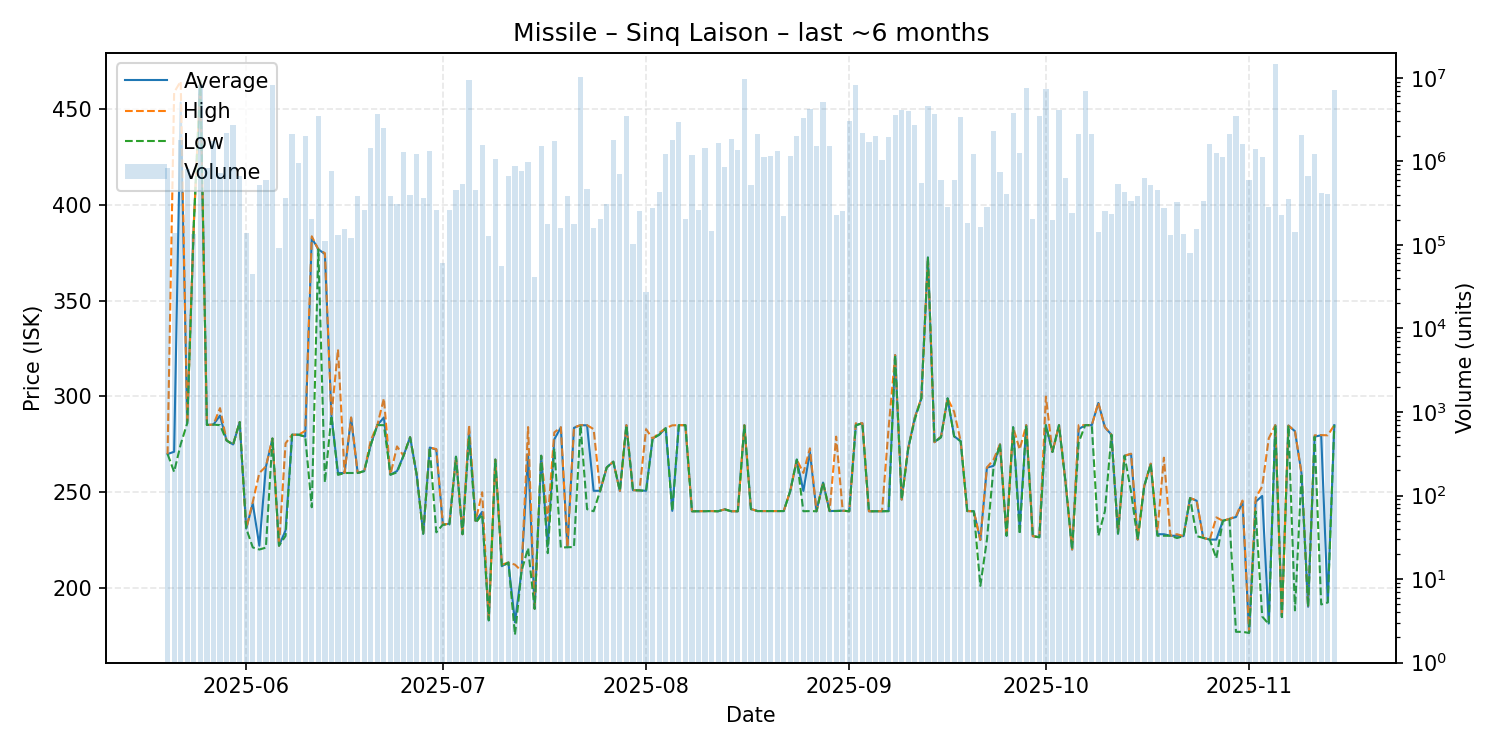

The file beside this chart, header and first rows:
date, average, highest, lowest, order_count, volume
2025-05-20, 269.9, 269.9, 269.9, 62, 840503
2025-05-21, 271.1, 458.9, 260.6, 52, 140200
2025-05-22, 453.6, 464.7, 275.0, 88, 1804668
2025-05-23, 286.0, 286.1, 286.0, 81, 819062
2025-05-24, 389.9, 389.9, 389.9, 61, 135100
2025-05-25, 465.0, 465.0, 465.0, 107, 8308153
2025-05-26, 285.1, 285.1, 285.1, 68, 842908
2025-05-27, 285.3, 285.3, 285.3, 68, 1771780
2025-05-28, 290.0, 293.9, 285.0, 78, 735116
2025-05-29, 277.0, 277.0, 277.0, 74, 2213669
2025-05-30, 274.9, 275.0, 274.8, 94, 2702296
2025-05-31, 286.6, 286.6, 286.6, 95, 663535
2025-06-01, 231.0, 231.0, 231.0, 99, 138800
2025-06-02, 244.0, 244.9, 221.1, 68, 45058
2025-06-03, 222.0, 260.0, 220.0, 89, 518592
2025-06-04, 263.2, 263.4, 221.0, 75, 593304
2025-06-05, 278.0, 278.0, 278.0, 99, 8286730
2025-06-06, 222.0, 222.0, 222.0, 76, 91600
2025-06-07, 230.0, 275.5, 227.1, 100, 367495
2025-06-08, 280.0, 280.0, 280.0, 124, 2138523
2025-06-09, 280.0, 280.0, 280.0, 78, 951955
2025-06-10, 279.0, 282.0, 279.0, 87, 2001111
2025-06-11, 382.8, 383.7, 242.1, 71, 206601
2025-06-12, 376.9, 376.9, 376.9, 74, 3510723
2025-06-13, 374.4, 374.9, 255.0, 60, 111514
2025-06-14, 290.0, 290.0, 290.0, 75, 771330
2025-06-15, 260.0, 324.6, 259.0, 89, 131319
2025-06-16, 260.0, 260.0, 260.0, 69, 153877
2025-06-17, 288.9, 289.0, 260.0, 71, 122200
2025-06-18, 260.0, 260.0, 260.0, 63, 381470
2025-06-19, 261.0, 261.0, 261.0, 88, 263182
2025-06-20, 274.8, 277.0, 274.6, 85, 1433665
2025-06-21, 285.0, 285.0, 285.0, 95, 3678681
2025-06-22, 289.0, 299.0, 285.0, 90, 2492853
2025-06-23, 259.1, 259.1, 259.1, 99, 386314
2025-06-24, 261.0, 273.9, 260.3, 81, 312406
2025-06-25, 269.0, 269.0, 269.0, 90, 1302820
2025-06-26, 278.7, 278.7, 278.7, 74, 393156
2025-06-27, 259.2, 259.2, 259.2, 71, 1230119
2025-06-28, 228.3, 228.3, 228.2, 82, 360207
2025-06-29, 273.3, 273.3, 273.3, 91, 1323050
2025-06-30, 272.2, 272.5, 229.0, 54, 260907
2025-07-01, 233.0, 233.0, 233.0, 51, 60214
2025-07-02, 233.5, 233.5, 233.1, 83, 260845
2025-07-03, 268.5, 268.5, 268.5, 62, 453693
2025-07-04, 228.0, 228.0, 228.0, 69, 536537
2025-07-05, 281.9, 285.0, 278.7, 102, 9343346
2025-07-06, 234.9, 235.0, 233.9, 96, 451368
2025-07-07, 239.7, 249.9, 238.4, 78, 1586120
2025-07-08, 183.0, 183.0, 183.0, 62, 129437
2025-07-09, 267.0, 267.0, 267.0, 76, 1061832
2025-07-10, 211.3, 212.1, 211.2, 59, 55711
2025-07-11, 213.2, 213.2, 213.2, 66, 665838
2025-07-12, 182.0, 212.1, 175.4, 75, 872953
2025-07-13, 208.8, 208.8, 208.8, 99, 771344
2025-07-14, 269.8, 284.0, 220.8, 67, 976430
2025-07-15, 189.1, 189.1, 189.0, 61, 40936
2025-07-16, 269.0, 269.0, 269.0, 78, 1515962
2025-07-17, 222.0, 235.1, 218.1, 78, 178151
2025-07-18, 277.6, 281.2, 272.8, 69, 1775311
... 119 more rows
